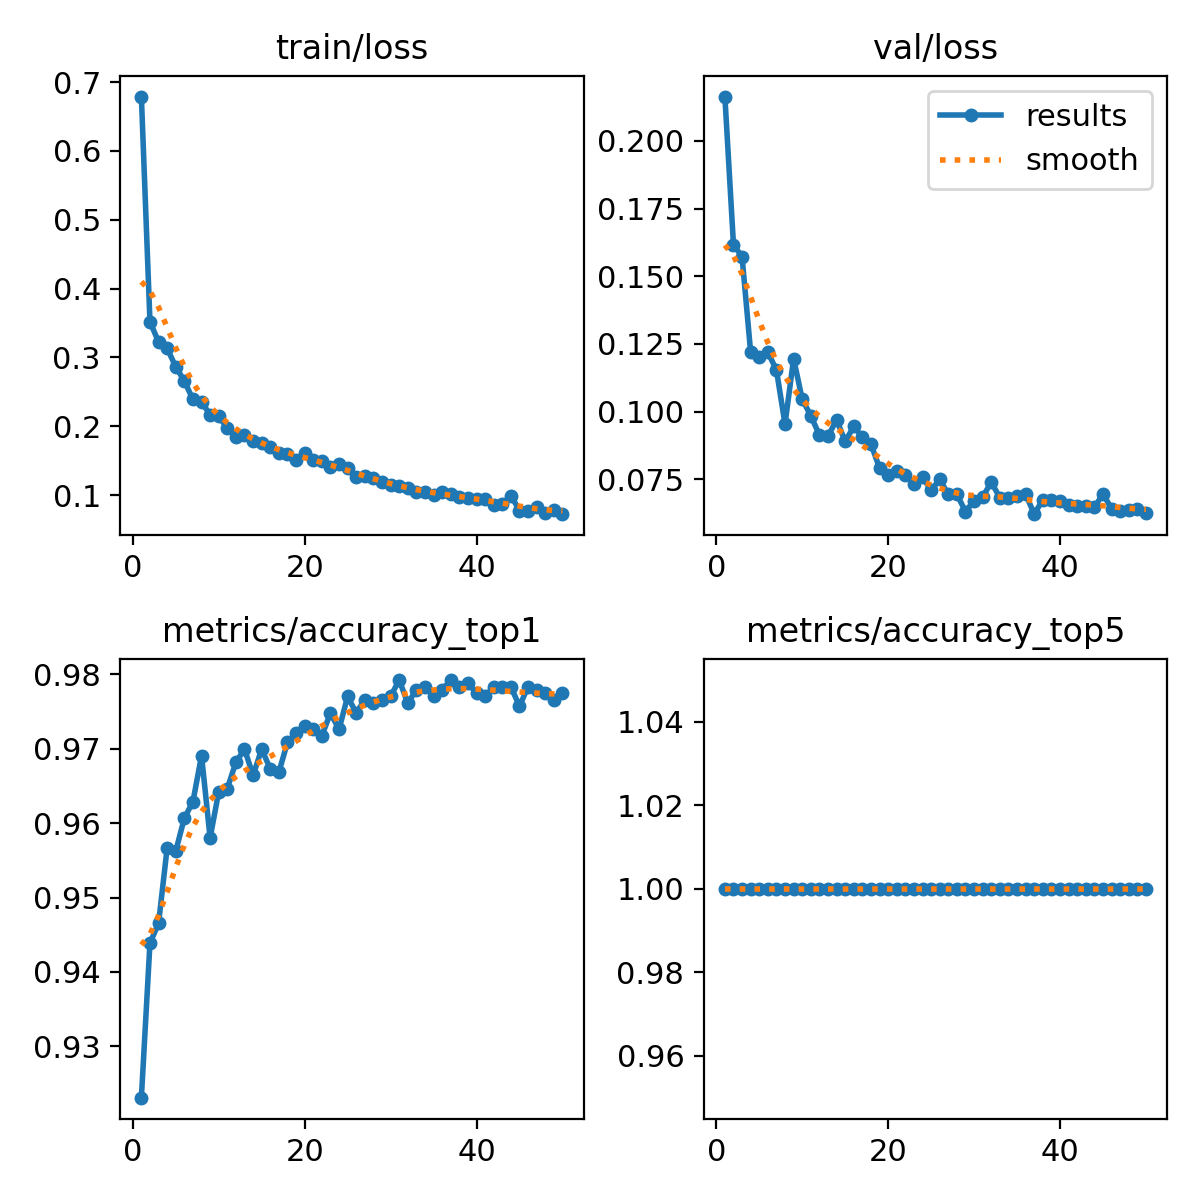

Data behind this chart, as committed beside it:
epoch, time, train/loss, metrics/accuracy_top1, metrics/accuracy_top5, val/loss, lr/pg0, lr/pg1, lr/pg2
1, 31.54, 0.6791, 0.9231, 1, 0.2164, 0.0002376, 0.0002376, 0.0002376
2, 60.99, 0.3517, 0.9439, 1, 0.1617, 0.0004662, 0.0004662, 0.0004662
3, 90.14, 0.3228, 0.9465, 1, 0.1572, 0.0006854, 0.0006854, 0.0006854
4, 117.8, 0.3131, 0.9567, 1, 0.1219, 0.0006716, 0.0006716, 0.0006716
5, 145.1, 0.2866, 0.9563, 1, 0.1202, 0.0006575, 0.0006575, 0.0006575
6, 172, 0.2657, 0.9607, 1, 0.1219, 0.0006433, 0.0006433, 0.0006433
7, 199, 0.2391, 0.9629, 1, 0.1154, 0.0006292, 0.0006292, 0.0006292
8, 226, 0.2351, 0.9691, 1, 0.09538, 0.000615, 0.000615, 0.000615
9, 252.8, 0.217, 0.958, 1, 0.1196, 0.0006009, 0.0006009, 0.0006009
10, 280, 0.2149, 0.9642, 1, 0.1045, 0.0005868, 0.0005868, 0.0005868
11, 306.6, 0.1968, 0.9647, 1, 0.09849, 0.0005726, 0.0005726, 0.0005726
12, 332.7, 0.1846, 0.9682, 1, 0.09135, 0.0005585, 0.0005585, 0.0005585
13, 360.3, 0.1869, 0.9699, 1, 0.09086, 0.0005444, 0.0005444, 0.0005444
14, 387.9, 0.1782, 0.9664, 1, 0.09701, 0.0005302, 0.0005302, 0.0005302
15, 414.8, 0.1755, 0.9699, 1, 0.08899, 0.0005161, 0.0005161, 0.0005161
16, 441.5, 0.1694, 0.9673, 1, 0.09452, 0.0005019, 0.0005019, 0.0005019
17, 468.7, 0.1619, 0.9669, 1, 0.09057, 0.0004878, 0.0004878, 0.0004878
18, 495.6, 0.16, 0.9708, 1, 0.08799, 0.0004737, 0.0004737, 0.0004737
19, 522.7, 0.1507, 0.9722, 1, 0.0792, 0.0004595, 0.0004595, 0.0004595
20, 549.6, 0.1612, 0.973, 1, 0.07675, 0.0004454, 0.0004454, 0.0004454
21, 576.6, 0.1514, 0.9726, 1, 0.07808, 0.0004313, 0.0004313, 0.0004313
22, 603.7, 0.1494, 0.9717, 1, 0.07648, 0.0004171, 0.0004171, 0.0004171
23, 630.7, 0.1406, 0.9748, 1, 0.07343, 0.000403, 0.000403, 0.000403
24, 657.6, 0.145, 0.9726, 1, 0.07574, 0.0003888, 0.0003888, 0.0003888
25, 684.7, 0.1391, 0.977, 1, 0.07097, 0.0003747, 0.0003747, 0.0003747
26, 711.7, 0.1262, 0.9748, 1, 0.07497, 0.0003606, 0.0003606, 0.0003606
27, 738.6, 0.1271, 0.9766, 1, 0.06943, 0.0003464, 0.0003464, 0.0003464
28, 765.8, 0.1243, 0.9761, 1, 0.06952, 0.0003323, 0.0003323, 0.0003323
29, 792.8, 0.1185, 0.9766, 1, 0.06307, 0.0003182, 0.0003182, 0.0003182
30, 819.9, 0.1142, 0.977, 1, 0.0671, 0.000304, 0.000304, 0.000304
31, 846.9, 0.1137, 0.9792, 1, 0.06839, 0.0002899, 0.0002899, 0.0002899
32, 874.2, 0.1106, 0.9761, 1, 0.07407, 0.0002757, 0.0002757, 0.0002757
33, 901.2, 0.1045, 0.9779, 1, 0.06813, 0.0002616, 0.0002616, 0.0002616
34, 928.3, 0.1044, 0.9784, 1, 0.06804, 0.0002475, 0.0002475, 0.0002475
35, 955.5, 0.1006, 0.977, 1, 0.06869, 0.0002333, 0.0002333, 0.0002333
36, 982.6, 0.1038, 0.9779, 1, 0.06955, 0.0002192, 0.0002192, 0.0002192
37, 1010, 0.1011, 0.9792, 1, 0.06213, 0.0002051, 0.0002051, 0.0002051
38, 1037, 0.09719, 0.9784, 1, 0.06751, 0.0001909, 0.0001909, 0.0001909
39, 1064, 0.09608, 0.9788, 1, 0.0674, 0.0001768, 0.0001768, 0.0001768
40, 1091, 0.09502, 0.9775, 1, 0.06691, 0.0001626, 0.0001626, 0.0001626
41, 1123, 0.09427, 0.977, 1, 0.06548, 0.0001485, 0.0001485, 0.0001485
42, 1155, 0.08579, 0.9784, 1, 0.06515, 0.0001344, 0.0001344, 0.0001344
43, 1186, 0.08699, 0.9784, 1, 0.06524, 0.0001202, 0.0001202, 0.0001202
44, 1215, 0.0994, 0.9784, 1, 0.06469, 0.0001061, 0.0001061, 0.0001061
45, 1243, 0.07761, 0.9757, 1, 0.06952, 9.19632e-05, 9.19632e-05, 9.19632e-05
46, 1269, 0.07642, 0.9784, 1, 0.06422, 7.7826e-05, 7.7826e-05, 7.7826e-05
47, 1296, 0.08256, 0.9779, 1, 0.0634, 6.36888e-05, 6.36888e-05, 6.36888e-05
48, 1322, 0.07411, 0.9775, 1, 0.0638, 4.95516e-05, 4.95516e-05, 4.95516e-05
49, 1348, 0.07878, 0.9766, 1, 0.06422, 3.54144e-05, 3.54144e-05, 3.54144e-05
50, 1375, 0.07234, 0.9775, 1, 0.06273, 2.12772e-05, 2.12772e-05, 2.12772e-05
